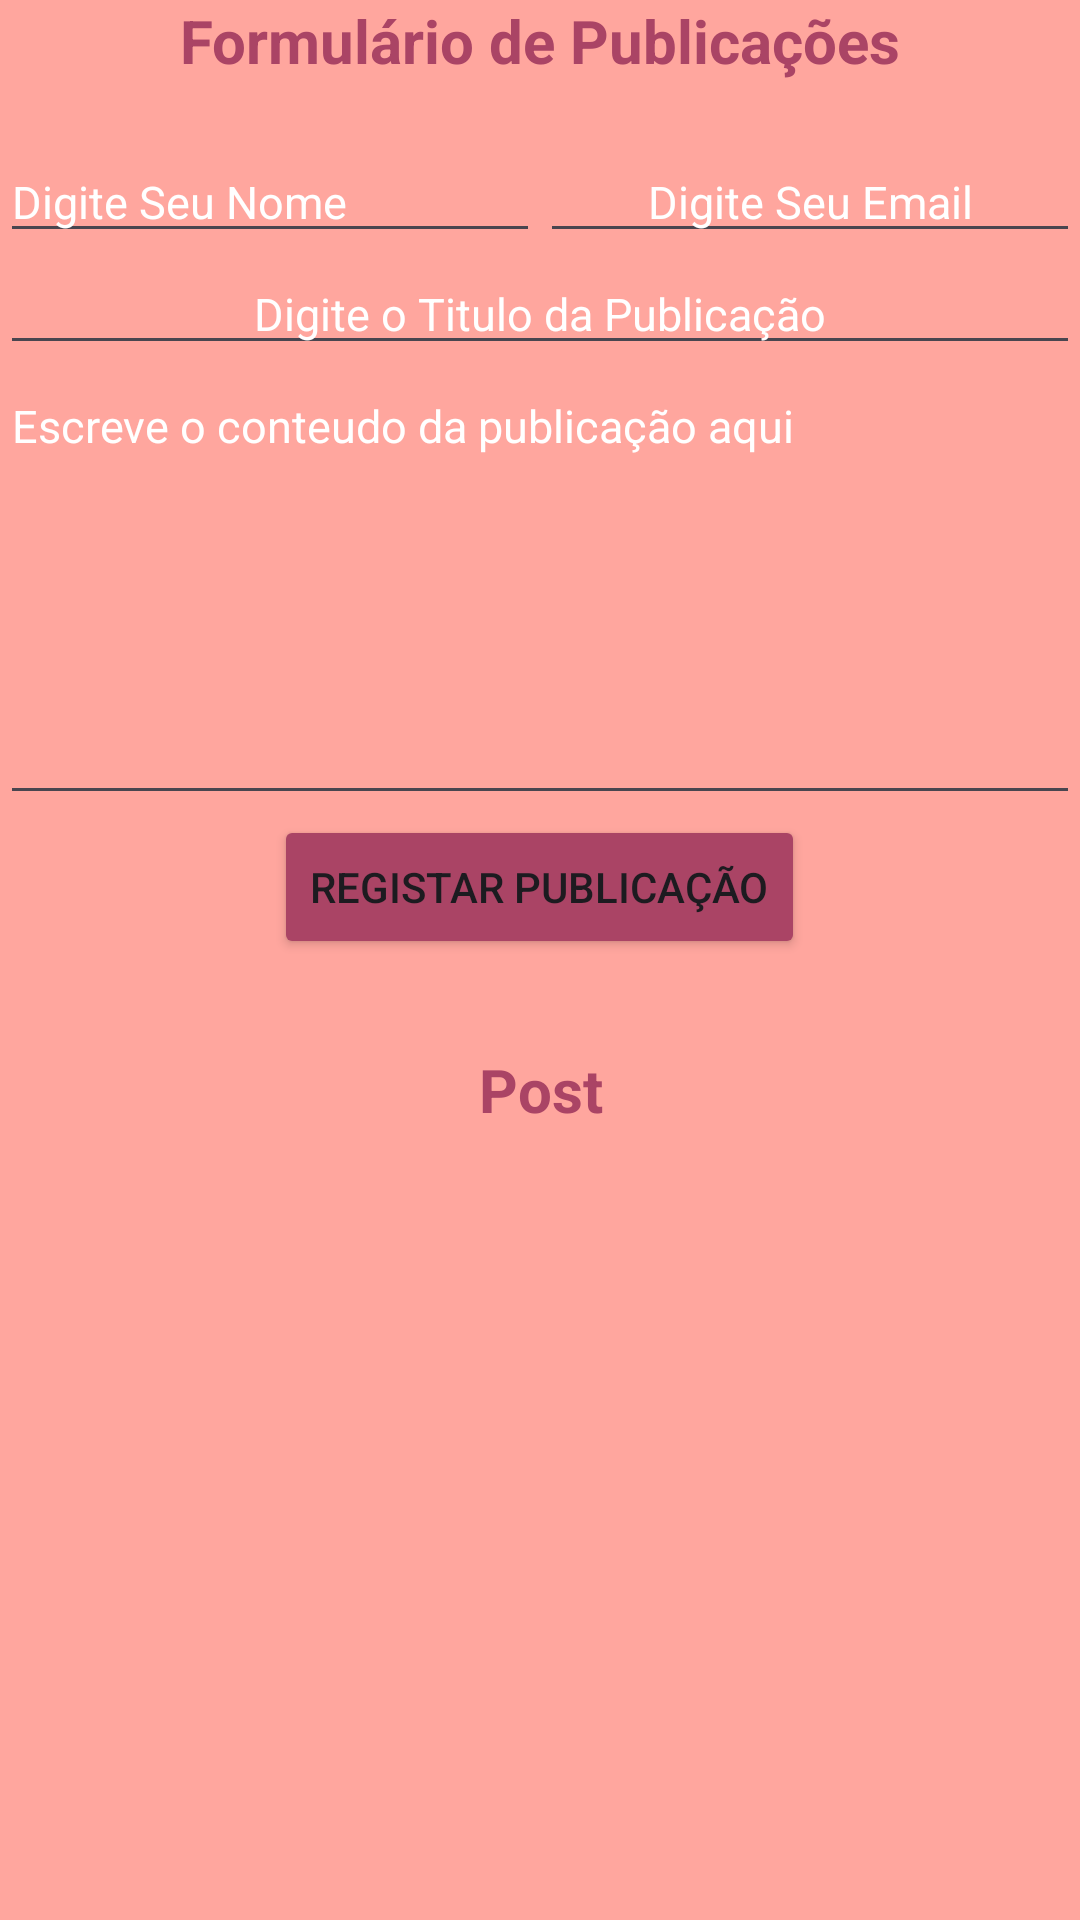

The Android layout XML behind this screen, and the referenced resources:
<!-- AndroidManifest.xml: application theme Theme.ListaCompras -->
<!-- res/layout/activity_post_layout.xml -->
<?xml version="1.0" encoding="utf-8"?>
<LinearLayout xmlns:android="http://schemas.android.com/apk/res/android"
    xmlns:app="http://schemas.android.com/apk/res-auto"
    xmlns:tools="http://schemas.android.com/tools"
    android:id="@+id/main"
    android:background="@color/Melon"
    android:layout_width="match_parent"
    android:layout_height="match_parent"
    android:orientation="vertical"
    tools:context=".views.PostLayoutActivity">


    <LinearLayout
        android:layout_width="match_parent"
        android:layout_height="wrap_content"
        android:orientation="vertical"

        >

        <TextView
            android:layout_width="match_parent"
            android:layout_height="wrap_content"
            android:gravity="center"
            android:textSize="20dp"
            android:textStyle="bold"
            android:textColor="@color/RaspberryRose"
            android:text="Formulário de Publicações"
            />

        <LinearLayout
            android:layout_width="match_parent"
            android:layout_height="wrap_content"
            android:gravity="center_horizontal"
            android:orientation="horizontal" >

            <EditText
                android:id="@+id/userName"
                android:layout_width="180dp"
                android:layout_height="wrap_content"
                android:textSize="15dp"
                android:textColor="@color/white"
                android:textColorHint="@color/white"
                android:textColorHighlight="@color/white"
                android:layout_marginTop="20dp"
                android:hint="Digite Seu Nome"
                />

            <EditText
                android:id="@+id/userEmail"
                android:layout_width="180dp"
                android:layout_height="wrap_content"
                android:gravity="center"
                android:textSize="15dp"
                android:textColor="@color/white"
                android:textColorHint="@color/white"
                android:textColorHighlight="@color/white"
                android:layout_marginTop="20dp"
                android:hint="Digite Seu Email"
                />

        </LinearLayout>

        <LinearLayout
            android:layout_width="match_parent"
            android:layout_height="wrap_content"
            android:orientation="horizontal">

            <EditText
                android:id="@+id/userTitle"
                android:layout_width="match_parent"
                android:layout_height="wrap_content"
                android:gravity="center"
                android:textSize="15dp"
                android:textColor="@color/white"
                android:textColorHint="@color/white"
                android:textColorHighlight="@color/white"
                android:hint="Digite o Titulo da Publicação"
                />
        </LinearLayout>

        <LinearLayout
            android:layout_width="match_parent"
            android:layout_height="wrap_content"
            android:orientation="horizontal">

            <EditText
                android:id="@+id/postText"
                android:layout_width="match_parent"
                android:layout_height="150dp"
                android:inputType="text|textMultiLine"
                android:gravity="top"
                android:textSize="15dp"
                android:textColor="@color/white"
                android:textColorHint="@color/white"
                android:textColorHighlight="@color/white"
                android:hint="Escreve o conteudo da publicação aqui"
                />
        </LinearLayout>

        <LinearLayout
            android:layout_width="match_parent"
            android:layout_height="wrap_content"
            android:gravity="center_horizontal"
            android:orientation="horizontal">

            <Button
                android:id="@+id/register_post_button"
                android:layout_width="wrap_content"
                android:layout_height="wrap_content"
                android:backgroundTint="@color/RaspberryRose"
                android:text="Registar Publicação"
                />
        </LinearLayout>

    </LinearLayout>

    <LinearLayout
        android:layout_width="match_parent"
        android:layout_height="wrap_content"
        android:orientation="vertical">

        <TextView
            android:layout_width="match_parent"
            android:layout_height="wrap_content"
            android:gravity="center"
            android:textSize="20dp"
            android:textStyle="bold"
            android:textColor="@color/RaspberryRose"
            android:layout_marginTop="30dp"
            android:text="Post"
            />

        <androidx.recyclerview.widget.RecyclerView
            android:id="@+id/postRecycleView"
            android:layout_width="match_parent"
            android:layout_height="match_parent" />



        </LinearLayout>



</LinearLayout>
<!-- resources referenced by this layout -->
<resources>
  <color name="Melon">#FFA69E</color>
  <color name="RaspberryRose">#AA4465</color>
  <color name="white">#FFFFFFFF</color>
  <style name="Theme.ListaCompras" parent="Base.Theme.ListaCompras" />
  <style name="Base.Theme.ListaCompras" parent="Theme.Material3.DayNight.NoActionBar">
          
          
      </style>
</resources>
